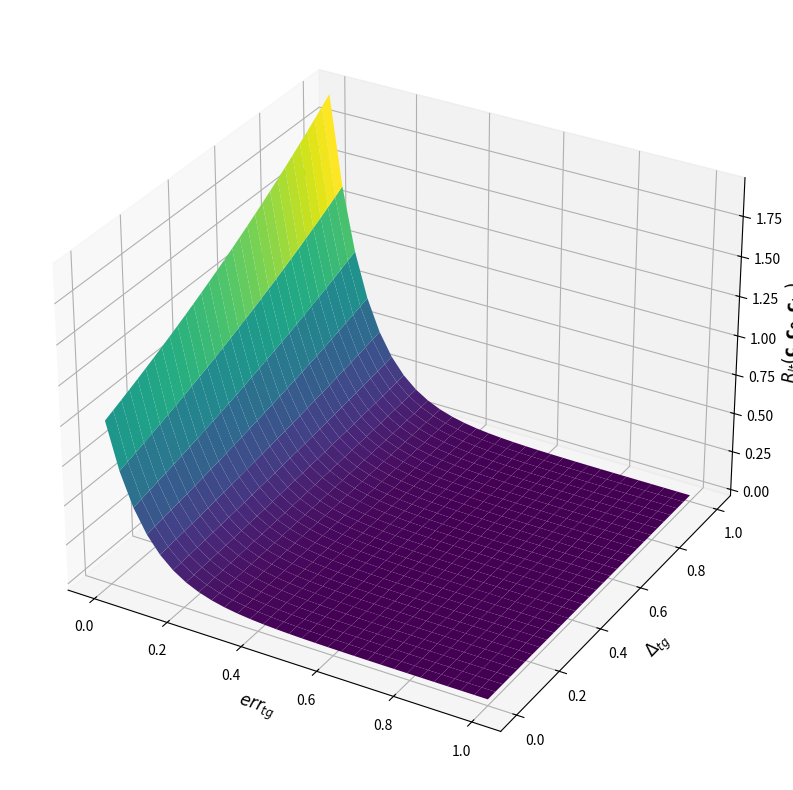

This figure's Python source:
import numpy as np
import matplotlib.pyplot as plt
from matplotlib.colors import ListedColormap

def error_metric(j_e, j_d, weigh=1., coeff=1., dist_coeff=1., err_coeff=1., bias=1):
    cost = 1 / ((coeff * (j_e)) + 1e-15)
    cost = np.log(1 + cost)
    cost = np.clip((((cost + (dist_coeff * np.exp(j_d))) * np.power((1 - j_e), err_coeff)) - bias), 0, np.inf)
    return weigh * cost

def new_error_metric(j_e, j_d, weigh=1., coeff=1., dist_coeff=1.):
    cost = np.clip((np.exp(-j_e/coeff) * np.exp(j_d/dist_coeff)), 0, np.inf)
    return weigh * cost

it = 30

jump_distance = np.linspace(0.,1.,it)

# jump_error = np.linspace(0.001,0.2,it)[::-1]
jump_error = np.linspace(0.,1.,it)[::-1]

jump_error_grid, jump_distance_grid = np.meshgrid(jump_error, jump_distance)

# error_exp = error_metric(jump_error_grid, jump_distance_grid, 2, 1, 2, 1, 3)
# error_exp = error_metric(jump_error_grid, jump_distance_grid, 2, 5, 1, 10, 1)
# error_exp = error_metric(jump_error_grid, jump_distance_grid, 1, 0.5, 5, 4, 1)
# error_exp = error_metric(jump_error_grid, jump_distance_grid, 1, 2, 1.5, 0.8, 2)
# error_exp = error_metric(jump_error_grid, jump_distance_grid, 1, 0.1, 2, 1, 2)
# error_exp = error_metric(jump_error_grid, jump_distance_grid, 2, 0.5, 10, 1, 0)

# error_exp = new_error_metric(jump_error_grid, jump_distance_grid, 1, 1, 1, 1, 0)
error_exp = new_error_metric(jump_error_grid, jump_distance_grid, 1, 0.1, 1.5)

%matplotlib tk

# Plot the 3D surface
fig = plt.figure(figsize=(10, 10))
ax = plt.axes(projection='3d')
# ax.plot_surface(jump_error_grid, jump_distance_grid, error_exp, cmap="viridis", rstride=1, cstride=1, edgecolor='none')
ax.plot_surface(jump_error_grid, jump_distance_grid, error_exp, cmap="viridis", rstride=1, cstride=1, edgecolor='none')
ax.set_xlabel("$err_{tg}$", fontsize=12)
ax.set_ylabel("$\Delta_{tg}$", fontsize=12)
ax.set_zlabel("$R_{lt}(\mathbf{c},\mathbf{c_{0}}, \mathbf{c}_{tg})$", fontsize=12)
plt.show()
